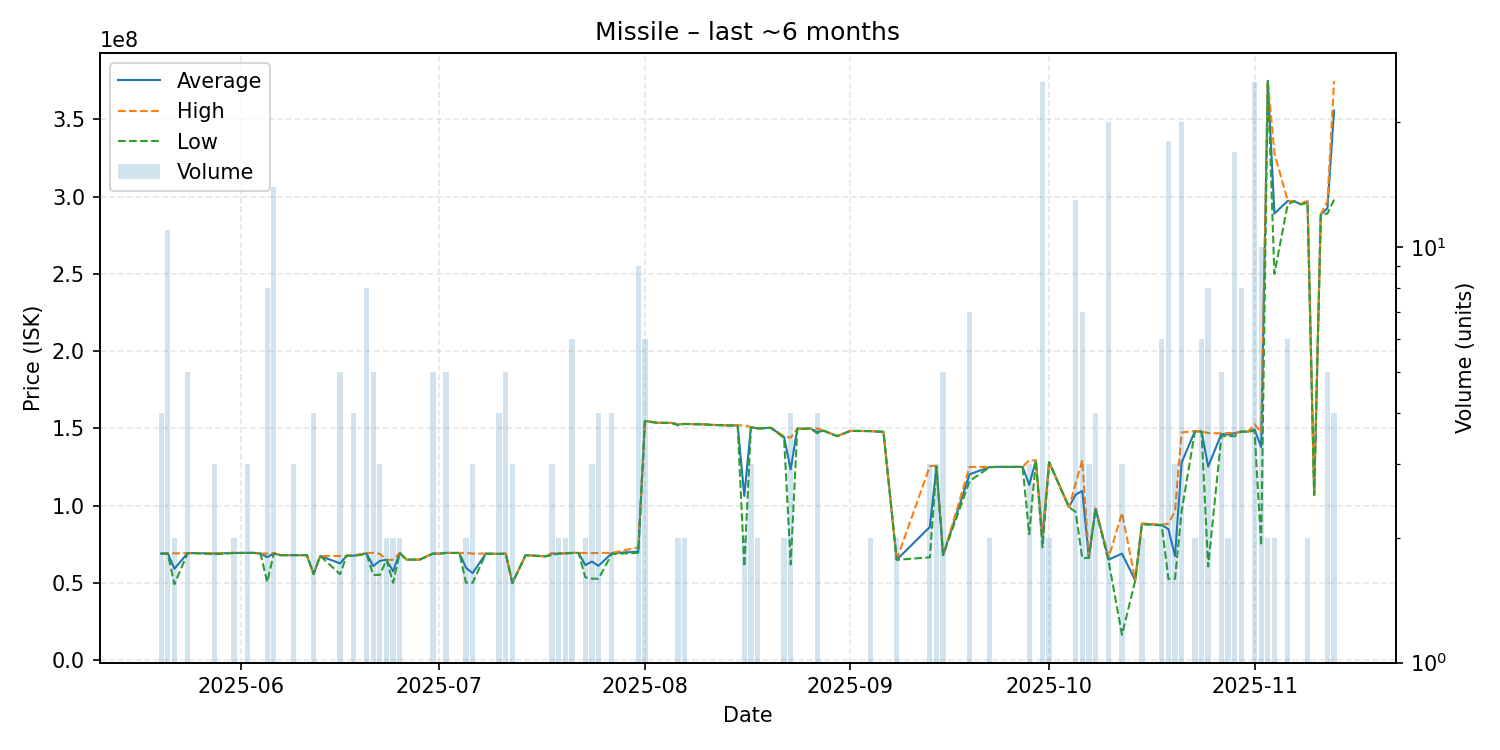

The file beside this chart, header and first rows:
date, average, highest, lowest, order_count, volume
2025-05-20, 69000000, 69000000, 69000000, 3, 4
2025-05-21, 69141818, 69320000, 69000000, 5, 11
2025-05-22, 59195000, 69160000, 49230000, 2, 2
2025-05-24, 69312000, 69320000, 69310000, 4, 5
2025-05-25, 69320000, 69320000, 69320000, 1, 1
2025-05-28, 69073333, 69320000, 68580000, 3, 3
2025-05-31, 69415000, 69520000, 69310000, 2, 2
2025-06-02, 69470000, 69475000, 69465000, 3, 3
2025-06-03, 69450000, 69450000, 69450000, 1, 1
2025-06-04, 69000000, 69000000, 69000000, 1, 1
2025-06-05, 66698750, 69000000, 50590000, 8, 8
2025-06-06, 69148571, 69440000, 69000000, 6, 14
2025-06-07, 68000000, 68000000, 68000000, 1, 1
2025-06-08, 68000000, 68000000, 68000000, 1, 1
2025-06-09, 67990000, 67990000, 67990000, 3, 3
2025-06-11, 67990000, 67990000, 67990000, 1, 1
2025-06-12, 55715000, 55770000, 55690000, 3, 4
2025-06-13, 67480000, 67480000, 67480000, 1, 1
2025-06-16, 62674000, 67450000, 55690000, 4, 5
2025-06-17, 67630000, 67630000, 67630000, 1, 1
2025-06-18, 67630000, 67630000, 67630000, 3, 4
2025-06-20, 69202500, 69440000, 68500000, 7, 8
2025-06-21, 60910000, 69440000, 55220000, 4, 5
2025-06-22, 64280000, 68810000, 55220000, 3, 3
2025-06-23, 65000000, 65000000, 65000000, 2, 2
2025-06-24, 57550000, 65000000, 50100000, 2, 2
2025-06-25, 69435000, 69440000, 69430000, 2, 2
2025-06-26, 65110000, 65110000, 65110000, 1, 1
2025-06-28, 65110000, 65110000, 65110000, 1, 1
2025-06-30, 69000000, 69000000, 69000000, 3, 5
2025-07-01, 69000000, 69000000, 69000000, 1, 1
2025-07-02, 69434000, 69440000, 69430000, 3, 5
2025-07-03, 69440000, 69440000, 69440000, 1, 1
2025-07-04, 69430000, 69430000, 69430000, 1, 1
2025-07-05, 59820000, 69430000, 50210000, 2, 2
2025-07-06, 56396667, 69010000, 50090000, 3, 3
2025-07-08, 68950000, 68950000, 68950000, 1, 1
2025-07-10, 68825000, 68860000, 68790000, 3, 4
2025-07-11, 68996000, 69065000, 68950000, 4, 5
2025-07-12, 49946667, 50000000, 49920000, 2, 3
2025-07-14, 68000000, 68000000, 68000000, 1, 1
2025-07-17, 67200000, 67200000, 67200000, 1, 1
2025-07-18, 68960000, 69440000, 68000000, 3, 3
2025-07-19, 69000000, 69000000, 69000000, 2, 2
2025-07-20, 69220000, 69440000, 69000000, 2, 2
2025-07-21, 69436667, 69440000, 69430000, 2, 6
2025-07-22, 69440000, 69440000, 69440000, 1, 1
2025-07-23, 61575000, 69440000, 53710000, 2, 2
2025-07-24, 63823333, 69335000, 52800000, 3, 3
2025-07-25, 61082500, 69445000, 52720000, 4, 4
2025-07-27, 69270000, 69450000, 68730000, 2, 4
2025-07-31, 70265556, 72990000, 69490000, 3, 9
2025-08-01, 154766667, 155100000, 154600000, 6, 6
2025-08-03, 153600000, 153600000, 153600000, 1, 1
2025-08-05, 153600000, 153600000, 153600000, 1, 1
2025-08-06, 152500000, 153000000, 152000000, 2, 2
2025-08-07, 152900000, 152900000, 152900000, 1, 2
2025-08-10, 152600000, 152600000, 152600000, 1, 1
2025-08-11, 152300000, 152300000, 152300000, 1, 1
2025-08-14, 151900000, 151900000, 151900000, 1, 1
... 62 more rows
